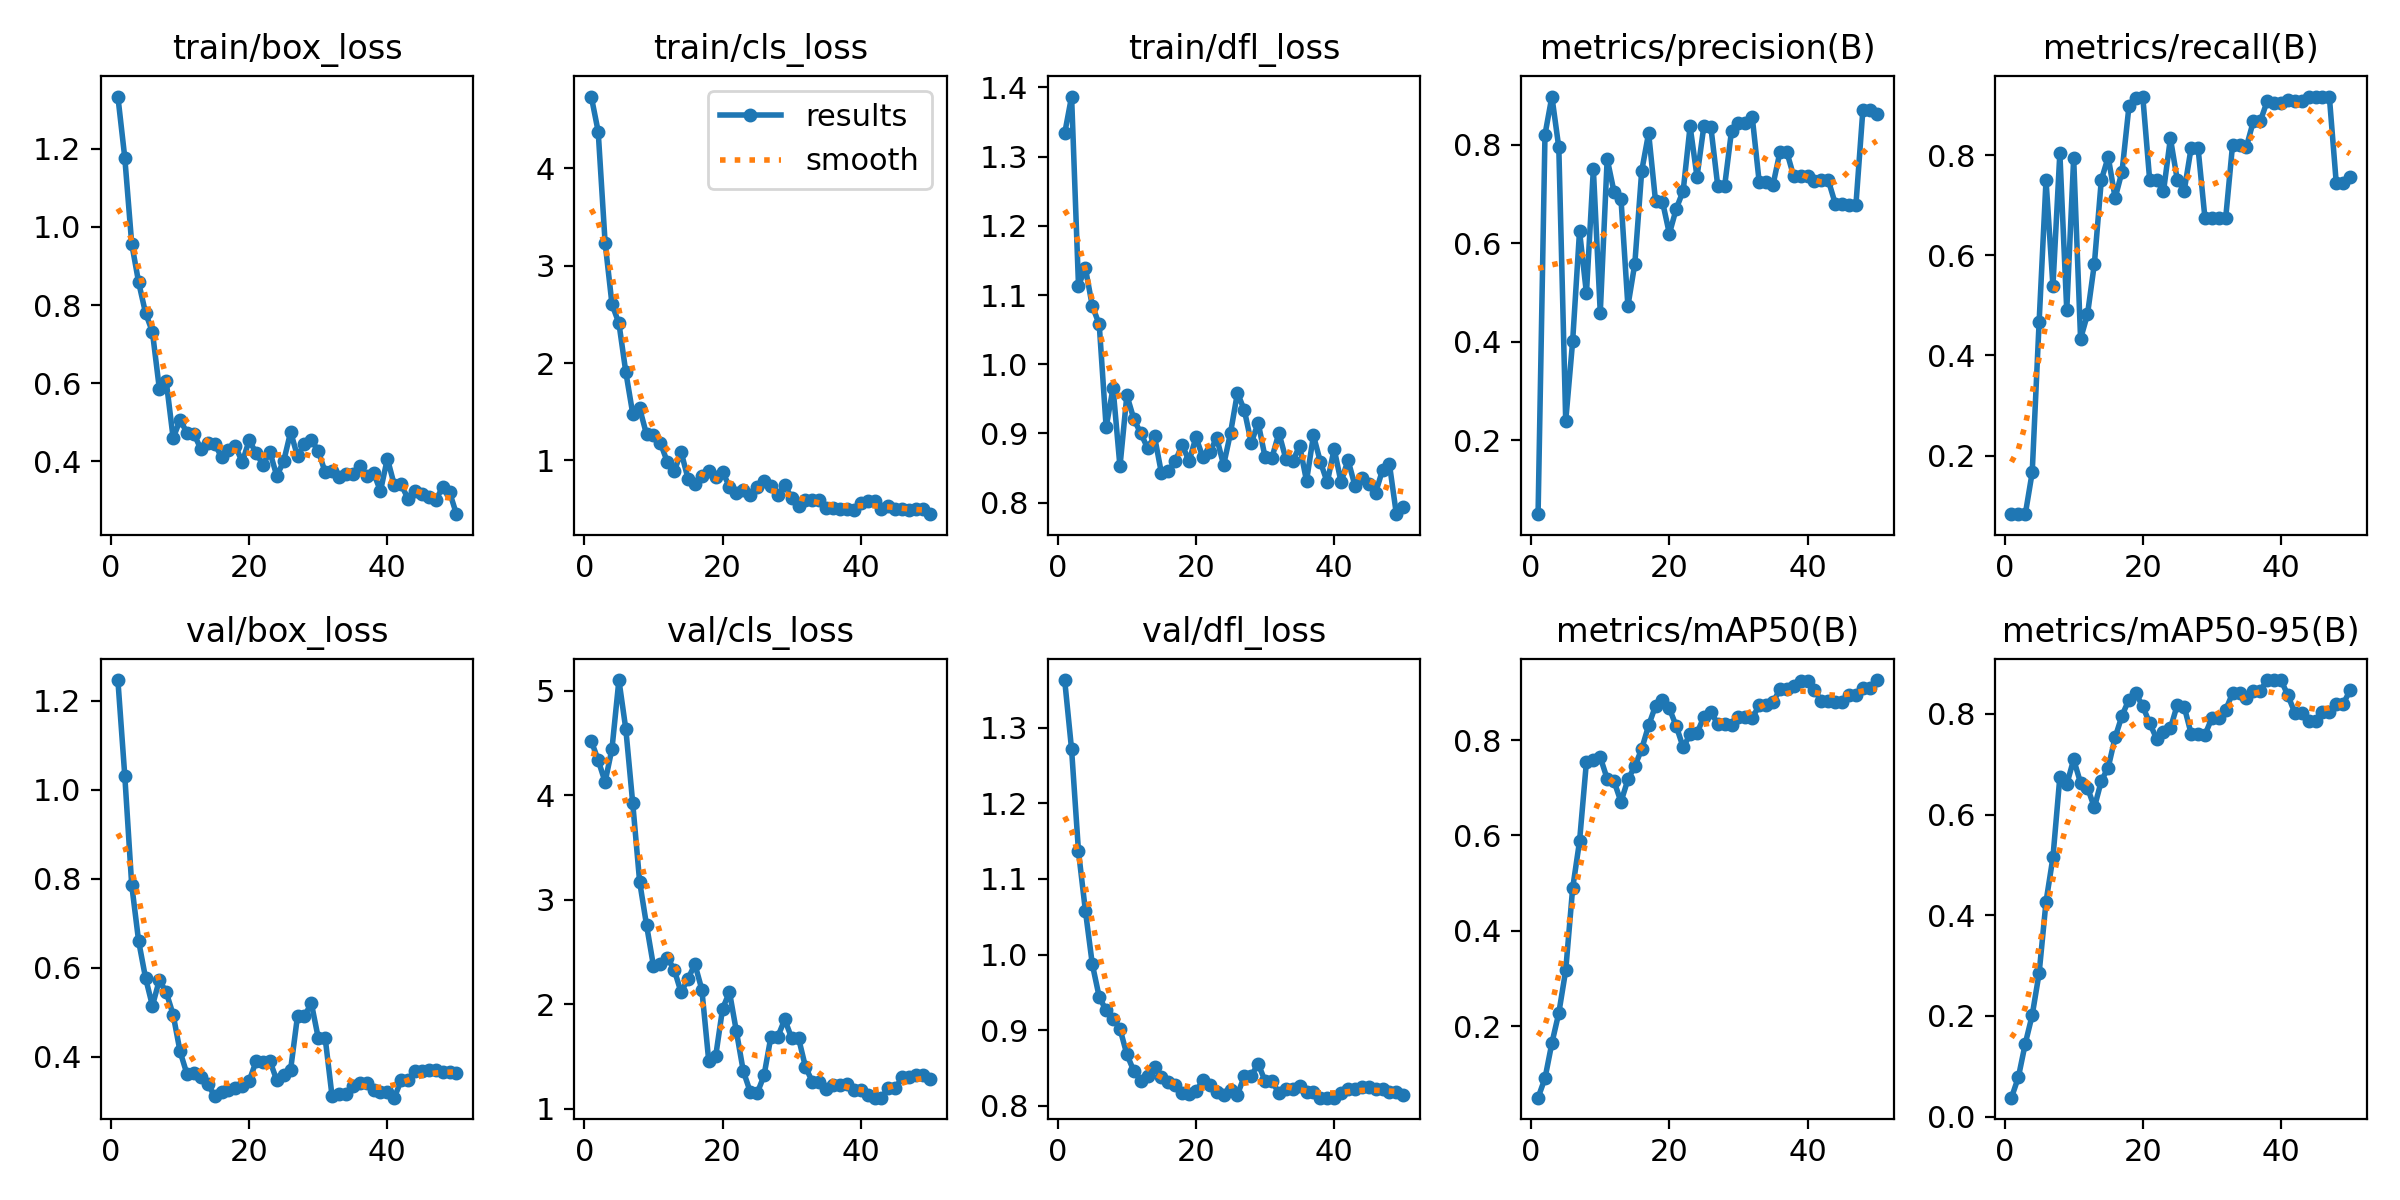

Data behind this chart, as committed beside it:
epoch, time, train/box_loss, train/cls_loss, train/dfl_loss, metrics/precision(B), metrics/recall(B), metrics/mAP50(B), metrics/mAP50-95(B), val/box_loss, val/cls_loss, val/dfl_loss, lr/pg0, lr/pg1, lr/pg2
1, 28.17, 1.334, 4.738, 1.334, 0.04995, 0.08333, 0.0496, 0.03755, 1.247, 4.52, 1.363, 1.25e-05, 1.25e-05, 1.25e-05
2, 47.04, 1.178, 4.379, 1.387, 0.8206, 0.08333, 0.09025, 0.07835, 1.032, 4.337, 1.271, 3.67575e-05, 3.67575e-05, 3.67575e-05
3, 65.1, 0.9577, 3.238, 1.114, 0.898, 0.08333, 0.1643, 0.1451, 0.787, 4.128, 1.136, 6.0025e-05, 6.0025e-05, 6.0025e-05
4, 83.52, 0.8585, 2.603, 1.139, 0.7946, 0.1667, 0.2273, 0.2016, 0.6605, 4.448, 1.058, 8.23025e-05, 8.23025e-05, 8.23025e-05
5, 101.6, 0.78, 2.409, 1.084, 0.2392, 0.4667, 0.3167, 0.2848, 0.5778, 5.104, 0.9872, 0.0001036, 0.0001036, 0.0001036
6, 119.4, 0.7309, 1.906, 1.058, 0.4006, 0.75, 0.4886, 0.4269, 0.5149, 4.633, 0.944, 0.0001239, 0.0001239, 0.0001239
7, 137.3, 0.5856, 1.479, 0.909, 0.6248, 0.5386, 0.5875, 0.515, 0.5727, 3.924, 0.9262, 0.0001432, 0.0001432, 0.0001432
8, 155.2, 0.6042, 1.535, 0.9655, 0.4984, 0.8037, 0.7547, 0.6747, 0.5451, 3.172, 0.9154, 0.0001615, 0.0001615, 0.0001615
9, 172.7, 0.4589, 1.266, 0.8523, 0.7509, 0.4903, 0.758, 0.66, 0.4948, 2.758, 0.9019, 0.0001788, 0.0001788, 0.0001788
10, 210.2, 0.5051, 1.265, 0.9551, 0.459, 0.7937, 0.7641, 0.7097, 0.4122, 2.366, 0.8681, 0.0001952, 0.0001952, 0.0001952
11, 256.3, 0.473, 1.18, 0.9211, 0.7713, 0.4333, 0.7187, 0.6631, 0.3615, 2.381, 0.8462, 0.0002105, 0.0002105, 0.0002105
12, 278.7, 0.4697, 0.9844, 0.9002, 0.7039, 0.4819, 0.7132, 0.6536, 0.3636, 2.447, 0.8334, 0.0002249, 0.0002249, 0.0002249
13, 295.9, 0.4313, 0.886, 0.879, 0.6896, 0.5833, 0.6703, 0.6143, 0.3543, 2.331, 0.8396, 0.0002382, 0.0002382, 0.0002382
14, 313.1, 0.446, 1.086, 0.8959, 0.4726, 0.75, 0.7173, 0.6671, 0.3395, 2.113, 0.8512, 0.0002506, 0.0002506, 0.0002506
15, 330.2, 0.4438, 0.8122, 0.8426, 0.5586, 0.7961, 0.745, 0.6936, 0.312, 2.244, 0.8376, 0.000262, 0.000262, 0.000262
16, 347.6, 0.4109, 0.7567, 0.8458, 0.7471, 0.7141, 0.7814, 0.7535, 0.3208, 2.383, 0.8313, 0.0002724, 0.0002724, 0.0002724
17, 365.5, 0.4282, 0.8365, 0.8598, 0.8238, 0.767, 0.8308, 0.7967, 0.3251, 2.141, 0.8276, 0.0002818, 0.0002818, 0.0002818
18, 383.9, 0.4391, 0.8864, 0.8834, 0.6855, 0.8969, 0.8718, 0.8288, 0.3304, 1.457, 0.8169, 0.0002902, 0.0002902, 0.0002902
19, 401.8, 0.3971, 0.8299, 0.8598, 0.6848, 0.9141, 0.8839, 0.8409, 0.3352, 1.501, 0.8159, 0.0002977, 0.0002977, 0.0002977
20, 419.1, 0.453, 0.8825, 0.8944, 0.6195, 0.9167, 0.8663, 0.8153, 0.3461, 1.957, 0.8194, 0.0003041, 0.0003041, 0.0003041
21, 436.3, 0.4209, 0.7285, 0.8654, 0.6703, 0.75, 0.8291, 0.7817, 0.3898, 2.117, 0.8336, 0.0003096, 0.0003096, 0.0003096
22, 453.3, 0.3905, 0.666, 0.8728, 0.7066, 0.75, 0.7847, 0.7511, 0.3883, 1.741, 0.8278, 0.000314, 0.000314, 0.000314
23, 470.3, 0.4232, 0.6903, 0.8936, 0.8376, 0.7276, 0.8121, 0.7637, 0.3911, 1.36, 0.8177, 0.0003175, 0.0003175, 0.0003175
24, 487.5, 0.3618, 0.6398, 0.8542, 0.7352, 0.8333, 0.8145, 0.7716, 0.3472, 1.162, 0.8143, 0.00032, 0.00032, 0.00032
25, 505.3, 0.3999, 0.7254, 0.9007, 0.8388, 0.75, 0.8492, 0.8183, 0.3592, 1.146, 0.8216, 0.0003214, 0.0003214, 0.0003214
26, 523.7, 0.4747, 0.7897, 0.9585, 0.8371, 0.7289, 0.8599, 0.8142, 0.3715, 1.318, 0.8147, 0.0003219, 0.0003219, 0.0003219
27, 540.6, 0.412, 0.7382, 0.9336, 0.7165, 0.8142, 0.8331, 0.7609, 0.4923, 1.69, 0.8393, 0.0003214, 0.0003214, 0.0003214
28, 558.1, 0.4444, 0.6412, 0.8863, 0.7165, 0.8142, 0.8331, 0.7609, 0.4923, 1.69, 0.8393, 0.00032, 0.00032, 0.00032
29, 576, 0.4531, 0.748, 0.9152, 0.8289, 0.6738, 0.8317, 0.7585, 0.5204, 1.855, 0.8559, 0.0003175, 0.0003175, 0.0003175
30, 593.2, 0.4269, 0.6121, 0.8658, 0.8451, 0.6733, 0.8485, 0.7921, 0.4424, 1.675, 0.8326, 0.000314, 0.000314, 0.000314
31, 609.6, 0.3708, 0.5359, 0.865, 0.8451, 0.6733, 0.8485, 0.7921, 0.4424, 1.675, 0.8326, 0.0003096, 0.0003096, 0.0003096
32, 629.8, 0.3739, 0.5971, 0.9005, 0.8556, 0.6742, 0.8465, 0.8079, 0.3111, 1.399, 0.8169, 0.0003041, 0.0003041, 0.0003041
33, 647.8, 0.3582, 0.5974, 0.8636, 0.7242, 0.8209, 0.8729, 0.8415, 0.3173, 1.258, 0.8223, 0.0002977, 0.0002977, 0.0002977
34, 664.6, 0.3656, 0.5879, 0.8599, 0.7242, 0.8209, 0.8729, 0.8415, 0.3173, 1.258, 0.8223, 0.0002903, 0.0002903, 0.0002903
35, 681.5, 0.3662, 0.5135, 0.8818, 0.7188, 0.8164, 0.8791, 0.8324, 0.3358, 1.193, 0.8262, 0.0002819, 0.0002819, 0.0002819
36, 708.4, 0.3871, 0.5143, 0.8315, 0.7854, 0.8671, 0.9069, 0.8463, 0.3412, 1.226, 0.8189, 0.0002725, 0.0002725, 0.0002725
37, 737.5, 0.3612, 0.5046, 0.897, 0.7854, 0.8671, 0.9069, 0.8463, 0.3412, 1.226, 0.8189, 0.0002621, 0.0002621, 0.0002621
38, 762.3, 0.3702, 0.5008, 0.859, 0.7357, 0.9072, 0.9125, 0.8673, 0.3251, 1.232, 0.8108, 0.0002507, 0.0002507, 0.0002507
39, 778.9, 0.3231, 0.4941, 0.8292, 0.7371, 0.9029, 0.9236, 0.8675, 0.3211, 1.182, 0.8108, 0.0002383, 0.0002383, 0.0002383
40, 796, 0.4063, 0.5649, 0.8775, 0.7371, 0.9029, 0.9236, 0.8675, 0.3211, 1.182, 0.8108, 0.000225, 0.000225, 0.000225
41, 814.5, 0.3389, 0.5873, 0.8294, 0.7258, 0.9092, 0.9045, 0.8373, 0.3084, 1.128, 0.8165, 0.0002106, 0.0002106, 0.0002106
42, 831.5, 0.3399, 0.5793, 0.8617, 0.728, 0.9086, 0.8819, 0.8024, 0.3471, 1.106, 0.8221, 0.0001953, 0.0001953, 0.0001953
43, 848.3, 0.3028, 0.4984, 0.8246, 0.728, 0.9086, 0.8819, 0.8024, 0.3471, 1.106, 0.8221, 0.0001789, 0.0001789, 0.0001789
44, 865.7, 0.3226, 0.5296, 0.8352, 0.6808, 0.9167, 0.8809, 0.7869, 0.3687, 1.199, 0.8243, 0.0001616, 0.0001616, 0.0001616
45, 882.3, 0.3165, 0.4996, 0.8273, 0.6808, 0.9167, 0.8809, 0.7869, 0.3687, 1.199, 0.8243, 0.0001433, 0.0001433, 0.0001433
46, 899.1, 0.3085, 0.5047, 0.8143, 0.6785, 0.9167, 0.895, 0.8033, 0.3704, 1.299, 0.8217, 0.000124, 0.000124, 0.000124
47, 915.6, 0.3005, 0.4921, 0.8472, 0.6785, 0.9167, 0.895, 0.8033, 0.3704, 1.299, 0.8217, 0.0001037, 0.0001037, 0.0001037
48, 932.6, 0.3324, 0.5031, 0.8553, 0.8702, 0.7441, 0.9086, 0.8198, 0.3661, 1.324, 0.8184, 8.24125e-05, 8.24125e-05, 8.24125e-05
49, 949.2, 0.3204, 0.5016, 0.7833, 0.8702, 0.7441, 0.9086, 0.8198, 0.3661, 1.324, 0.8184, 6.014e-05, 6.014e-05, 6.014e-05
50, 965.8, 0.2638, 0.4468, 0.7937, 0.8629, 0.7559, 0.926, 0.8472, 0.3631, 1.289, 0.8146, 3.68775e-05, 3.68775e-05, 3.68775e-05
